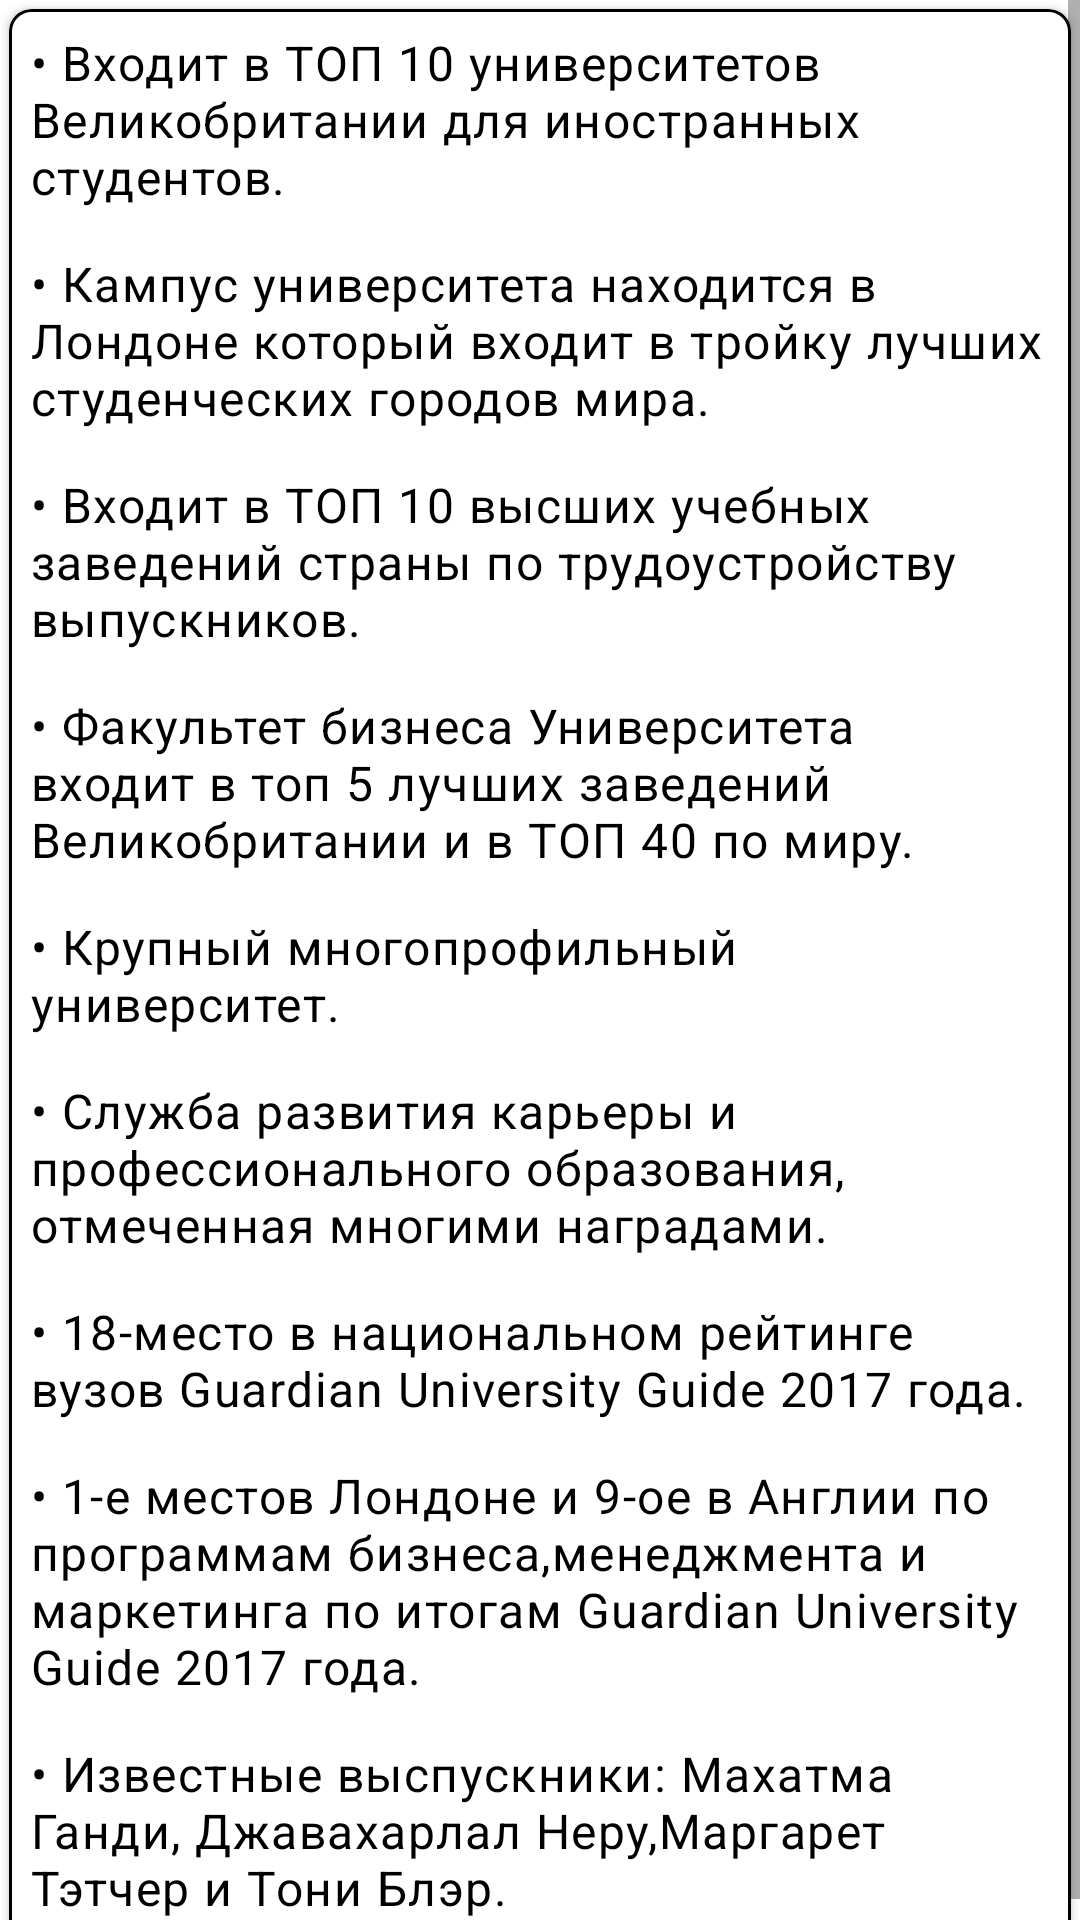

Reconstruct the res/layout file that produces this screen, plus the resources it refers to.
<!-- AndroidManifest.xml: application theme Theme.NovaEducation -->
<!-- res/layout/advantage_frag.xml -->
<?xml version="1.0" encoding="utf-8"?>
<ScrollView
 xmlns:android="http://schemas.android.com/apk/res/android"
        android:layout_width="match_parent"
        android:layout_height="match_parent"
        xmlns:app="http://schemas.android.com/apk/res-auto">
        <androidx.cardview.widget.CardView
            android:layout_margin="3dp"
            android:padding="12dp"
            android:layout_width="match_parent"
            android:layout_height="wrap_content"
            app:cardCornerRadius="7dp">
            <LinearLayout
                android:orientation="vertical"
                android:layout_width="match_parent"
                android:layout_height="wrap_content">
                <LinearLayout
                    android:orientation="vertical"
                    android:layout_width="match_parent"
                    android:layout_height="wrap_content">
                    <RelativeLayout
                        android:background="@drawable/adv_tab"
                        android:layout_width="match_parent"
                        android:layout_height="match_parent">
                        <TextView
                            android:id="@+id/text1"
                            android:text="• Входит в ТОП 10 университетов Великобритании для иностранных студентов."
                            style="@style/TextAppearance"/>
                        <TextView
                            android:id="@+id/text2"
                            android:layout_below="@+id/text1"
                            style="@style/TextAppearance"
                            android:text="• Кампус университета находится в Лондоне который входит в тройку лучших студенческих городов мира."/>
                        <TextView
                            android:id="@+id/text3"
                            android:layout_below="@id/text2"
                            style="@style/TextAppearance"
                            android:text="• Входит в ТОП 10 высших учебных заведений страны по трудоустройству выпускников."/>
                        <TextView
                            android:id="@+id/text4"
                            android:layout_below="@id/text3"
                            style="@style/TextAppearance"
                            android:text="• Факультет бизнеса Университета входит в топ 5 лучших заведений Великобритании и в ТОП 40 по миру."/>
                        <TextView
                           android:id="@+id/text5"
                            android:layout_below="@id/text4"
                            style="@style/TextAppearance"
                            android:text="• Крупный многопрофильный университет."/>
                        <TextView
                            android:id="@+id/text6"
                            android:layout_below="@id/text5"
                            style="@style/TextAppearance"
                            android:text="• Служба развития карьеры и профессионального образования, отмеченная многими наградами."/>
                        <TextView
                            android:id="@+id/text7"
                            android:layout_below="@id/text6"
                            style="@style/TextAppearance"
                            android:text="• 18-место в национальном рейтинге вузов Guardian University Guide 2017 года."/>
                        <TextView
                           android:id="@+id/text8"
                            android:layout_below="@id/text7"
                            style="@style/TextAppearance"
                            android:text="• 1-е местов Лондоне и 9-ое в Англии по программам бизнеса,менеджмента и маркетинга по итогам Guardian University Guide 2017 года. "/>
                        <TextView
                          android:id="@+id/text9"
                            android:layout_below="@+id/text8"
                            style="@style/TextAppearance"
                            android:text="• Известные выспускники: Махатма Ганди, Джавахарлал Неру,Маргарет Тэтчер и Тони Блэр."/>
                    </RelativeLayout>
                </LinearLayout>
            </LinearLayout>
        </androidx.cardview.widget.CardView>
</ScrollView>
<!-- resources referenced by this layout -->
<resources>
  <!-- drawable adv_tab (drawable) -->
  <?xml version="1.0" encoding="utf-8"?>
  <shape xmlns:android="http://schemas.android.com/apk/res/android">
      <stroke android:color="@color/black" android:width="1dp"/>
      <solid android:color="@color/white"/>
      <corners android:radius="7dp" />
  </shape>
  <style name="TextAppearance" parent="TextAppearance.MaterialComponents.Body1">
          <item name="android:textColor">@color/black</item>
          <item name="android:fontFamily">@font/palanquindark</item>
          <item name="android:textSize">16dp</item>
  
          <item name="android:layout_margin">7dp</item>
          <item name="android:layout_width">wrap_content</item>
          <item name="android:layout_height">wrap_content</item>
      </style>
  <style name="Theme.NovaEducation" parent="Theme.MaterialComponents.DayNight.DarkActionBar">
          
          <item name="colorPrimary">@color/purple_500</item>
          <item name="colorPrimaryVariant">@color/purple_700</item>
          <item name="colorOnPrimary">@color/white</item>
          
          <item name="colorSecondary">@color/teal_200</item>
          <item name="colorSecondaryVariant">@color/teal_700</item>
          <item name="colorOnSecondary">@color/black</item>
  
          
          <item name="android:statusBarColor" tools:targetApi="l">@color/purple_500</item>
          
          <item name="drawerArrowStyle">@style/DrawerIcon</item>
          <item name="android:divider">@drawable/menu_item_padding</item>
          <item name="android:listDivider">@android:color/transparent</item>
          <item name="windowActionBar">false</item>
          <item name="windowNoTitle">true</item>
      </style>
  <color name="black">#FF000000</color>
  <color name="white">#FFFFFFFF</color>
  <color name="purple_500">#22205F</color>
  <color name="purple_700">#22205F</color>
  <color name="teal_200">#7979A1</color>
  <color name="teal_700">#FF018786</color>
  <style name="DrawerIcon" parent="Widget.AppCompat.DrawerArrowToggle">
          <item name="color">@color/white</item>
      </style>
</resources>
